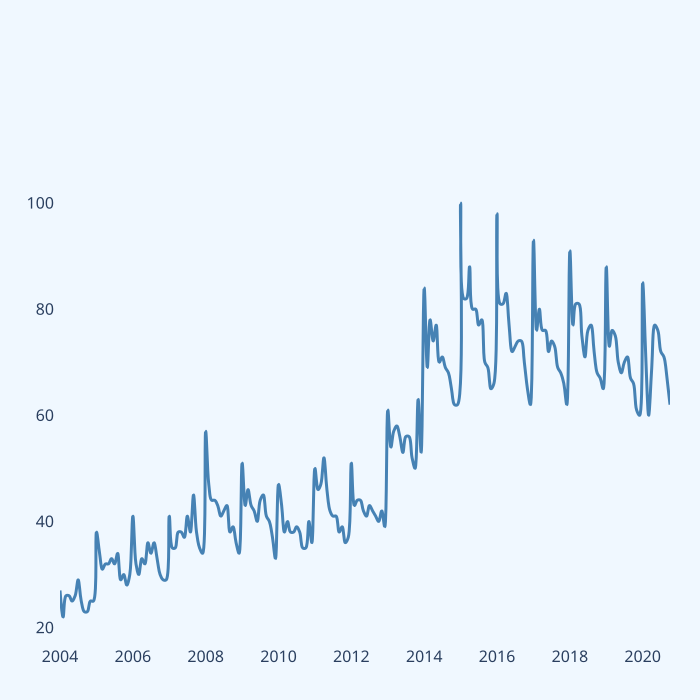

Source data for this figure (header and first rows):
Category: All categories
Month, detox: (Worldwide)
2004-01, 27
2004-02, 22
2004-03, 26
2004-04, 26
2004-05, 25
2004-06, 26
2004-07, 29
2004-08, 25
2004-09, 23
2004-10, 23
2004-11, 25
2004-12, 25
2005-01, 38
2005-02, 34
2005-03, 31
2005-04, 32
2005-05, 32
2005-06, 33
2005-07, 32
2005-08, 34
2005-09, 29
2005-10, 30
2005-11, 28
2005-12, 30
2006-01, 41
2006-02, 32
2006-03, 30
2006-04, 33
2006-05, 32
2006-06, 36
2006-07, 34
2006-08, 36
2006-09, 33
2006-10, 30
2006-11, 29
2006-12, 29
2007-01, 41
2007-02, 35
2007-03, 35
2007-04, 38
2007-05, 38
2007-06, 37
2007-07, 41
2007-08, 38
2007-09, 45
2007-10, 38
2007-11, 35
2007-12, 34
2008-01, 57
2008-02, 47
2008-03, 44
2008-04, 44
2008-05, 43
2008-06, 41
2008-07, 42
2008-08, 43
2008-09, 38
2008-10, 39
2008-11, 36
... 143 more rows
